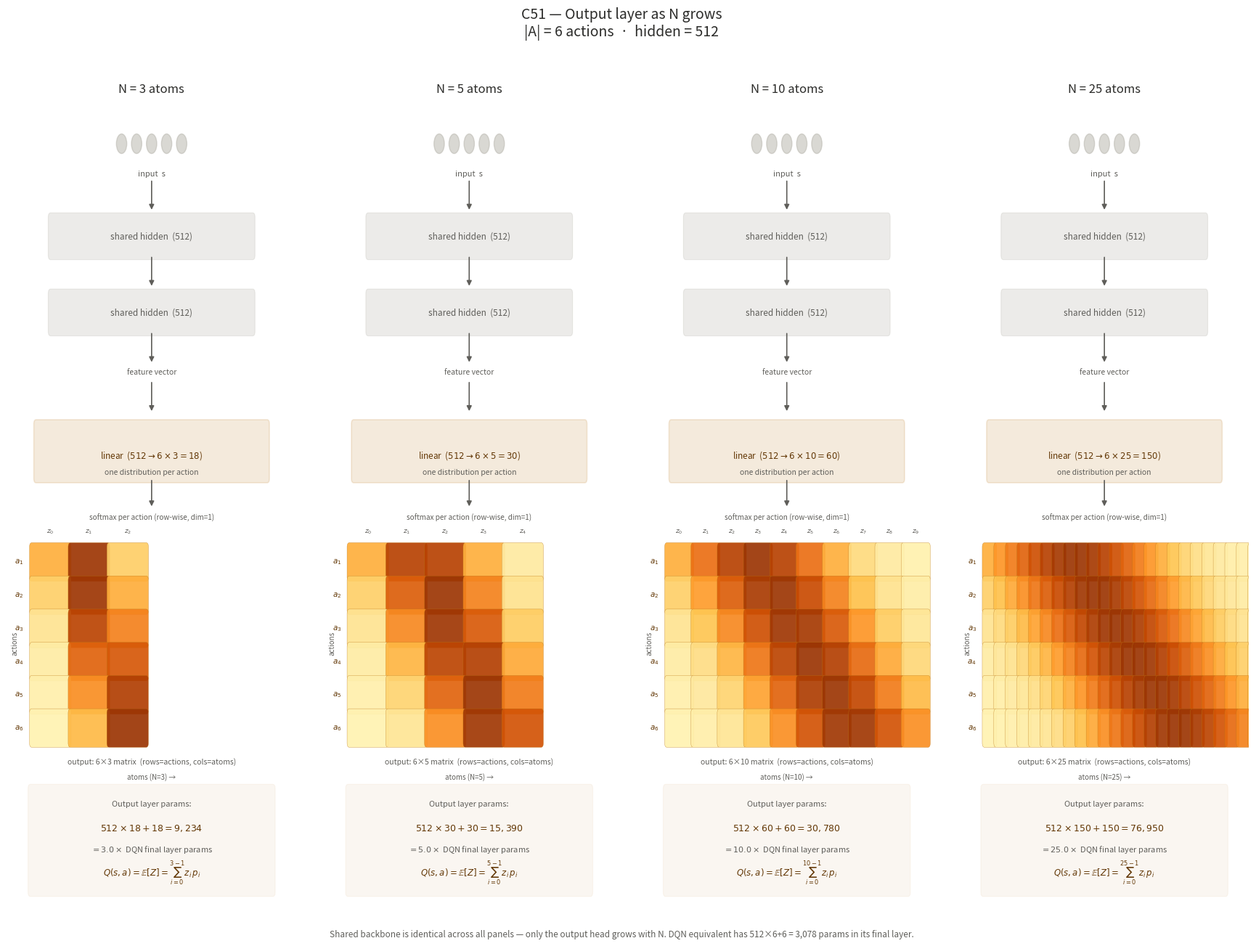

Here is the Python script that generated this plot: (Note: this script raises an exception after producing the figure.)
"""
C51 — Output Layer for N = 3, 5, 10, 25 atoms
===============================================
Shows how the distribution matrix grows as N increases,
keeping |A| = 6 actions fixed across all panels.

author: Guilherme Alves Silveira
generated with AI tools
"""

import numpy as np
import matplotlib.pyplot as plt
from matplotlib.patches import FancyBboxPatch
from matplotlib.gridspec import GridSpec

# ── Config ─────────────────────────────────────────────────────────────────────
N_ACTIONS  = 6
ATOM_COUNTS = [3, 5, 10, 25]
HIDDEN     = 512

# ── Colors ─────────────────────────────────────────────────────────────────────
C_SHARED = "#B4B2A9"
C_C51    = "#BA7517"
C_TEXT   = "#2C2C2A"
C_MUTED  = "#5F5E5A"
C_BG     = "#F8F8F8"

fig = plt.figure(figsize=(18, 13))
fig.patch.set_facecolor("white")

fig.suptitle(
    "C51 — Output layer as N grows\n"
    f"|A| = {N_ACTIONS} actions  ·  hidden = {HIDDEN}",
    fontsize=14, fontweight="500", y=0.99, color=C_TEXT
)

gs = GridSpec(1, 4, figure=fig,
              left=0.03, right=0.98,
              top=0.92,  bottom=0.04,
              wspace=0.10)

axes = [fig.add_subplot(gs[0, i]) for i in range(4)]
for ax in axes:
    ax.set_facecolor(C_BG)
    ax.set_xlim(0, 10)
    ax.axis("off")


# ── Helpers ────────────────────────────────────────────────────────────────────
def rounded_box(ax, x, y, w, h, color, alpha=1.0, lw=0.8,
                edgecolor=None, zorder=2):
    ec = edgecolor if edgecolor else color
    ax.add_patch(FancyBboxPatch(
        (x, y), w, h,
        boxstyle="round,pad=0.08",
        facecolor=color, edgecolor=ec,
        alpha=alpha, linewidth=lw, zorder=zorder
    ))


def label(ax, x, y, text, fontsize=9, color=C_TEXT,
          ha="center", va="center", weight="normal"):
    ax.text(x, y, text, fontsize=fontsize, color=color,
            ha=ha, va=va, fontweight=weight)


def arrow(ax, x1, y1, x2, y2, color=C_MUTED, lw=1.2):
    ax.annotate("",
                xy=(x2, y2), xytext=(x1, y1),
                arrowprops=dict(arrowstyle="-|>", color=color,
                                lw=lw, mutation_scale=10),
                zorder=3)


def neuron_row(ax, x_center, y, n, color, radius=0.18,
               spacing=0.52, alpha=0.5):
    total_w = (n - 1) * spacing
    x_start = x_center - total_w / 2
    for i in range(n):
        ax.add_patch(plt.Circle(
            (x_start + i * spacing, y), radius,
            color=color, alpha=alpha, zorder=3))


def shared_backbone(ax, ylim_top):
    """Draw the shared layers, returns y where the head starts."""
    top = ylim_top

    # input neurons
    neuron_row(ax, 5, top - 0.5, 5, C_SHARED)
    label(ax, 5, top - 1.05, "input  s", fontsize=8, color=C_MUTED)
    arrow(ax, 5, top - 1.15, 5, top - 1.75)

    # hidden 1
    rounded_box(ax, 1.5, top - 2.55, 7.0, 0.7,
                C_SHARED, alpha=0.25, edgecolor=C_SHARED)
    label(ax, 5, top - 2.2, "shared hidden  (512)",
          fontsize=8.5, color=C_MUTED)
    arrow(ax, 5, top - 2.55, 5, top - 3.15)

    # hidden 2
    rounded_box(ax, 1.5, top - 3.95, 7.0, 0.7,
                C_SHARED, alpha=0.25, edgecolor=C_SHARED)
    label(ax, 5, top - 3.6, "shared hidden  (512)",
          fontsize=8.5, color=C_MUTED)
    arrow(ax, 5, top - 3.95, 5, top - 4.55)

    label(ax, 5, top - 4.7, "feature vector",
          fontsize=7.5, color=C_MUTED)
    arrow(ax, 5, top - 4.85, 5, top - 5.45)

    return top - 5.45   # y where linear head begins


# ── Per-column layout ──────────────────────────────────────────────────────────
for col, N in enumerate(ATOM_COUNTS):
    ax  = axes[col]
    out = N_ACTIONS * N
    params = HIDDEN * out + out

    # dynamic ylim based on N
    # matrix width grows with N (columns = atoms); rows = actions, fixed at N_ACTIONS
    cell_h  = 0.55                  # fixed row height (one row per action)
    cell_w  = min(1.28, 8.5 / N)    # shrink cells as N grows (one column per atom)
    gap     = 0.06
    mat_h   = N_ACTIONS * (cell_h + gap)
    total_h = 5.6 + 1.8 + mat_h + 3.2   # backbone + head + matrix + info
    ylim    = total_h + 1.0

    ax.set_ylim(0, ylim)

    # title
    ax.text(5, ylim - 0.3, f"N = {N} atoms",
            fontsize=12, color=C_TEXT, ha="center",
            va="center", fontweight="500")

    # shared backbone
    y_head = shared_backbone(ax, ylim - 0.8)

    # linear head box
    rounded_box(ax, 1.0, y_head - 1.2, 8.0, 1.0,
                C_C51, alpha=0.15, edgecolor=C_C51, lw=1.2)
    label(ax, 5, y_head - 0.78,
          f"linear  ($512 \\rightarrow {N_ACTIONS} \\times {N} = {out}$)",
          fontsize=8.5, color="#633806", weight="500")
    label(ax, 5, y_head - 1.08,
          "one distribution per action",
          fontsize=7.5, color=C_MUTED)

    arrow(ax, 5, y_head - 1.2, 5, y_head - 1.75)
    label(ax, 5, y_head - 1.92,
          "softmax per action (row-wise, dim=1)",
          fontsize=7.2, color=C_MUTED)

    # distribution matrix — rows = actions (fixed), columns = atoms (grows with N)
    y_mat_top = y_head - 2.4
    x0 = 0.85

    # padding card around the matrix grid (~2px equivalent breathing room)
    pad = 0.14
    mat_x_left  = x0
    mat_x_right = x0 + N * (cell_w + gap) - gap
    mat_y_top   = y_mat_top - gap
    mat_y_bot   = y_mat_top - N_ACTIONS * (cell_h + gap)
    rounded_box(ax,
                mat_x_left - pad, mat_y_bot - pad,
                (mat_x_right - mat_x_left) + 2 * pad,
                (mat_y_top - mat_y_bot) + 2 * pad,
                "white", alpha=0.9, edgecolor="none", lw=0.6, zorder=1)

    # column headers (atoms)
    if N <= 10:
        for z_idx in range(N):
            cx = x0 + z_idx * (cell_w + gap)
            label(ax, cx + cell_w / 2, y_mat_top + 0.22,
                  f"$z_{z_idx}$", fontsize=6.5, color=C_MUTED)

    # action row labels + cells
    for a_idx in range(N_ACTIONS):
        cy = y_mat_top - (a_idx + 1) * (cell_h + gap)

        # row label
        label(ax, x0 - 0.28, cy + cell_h / 2,
              f"$a_{a_idx+1}$", fontsize=7.5, color="#633806",
              weight="500", ha="right", va="center")

        for z_idx in range(N):
            cx = x0 + z_idx * (cell_w + gap)
            # gaussian-ish intensity varying by atom and action
            mu_a = N * (0.3 + 0.07 * a_idx)
            intensity = np.exp(-0.5 * ((z_idx - mu_a) / (N * 0.22)) ** 2)
            color_val = plt.cm.YlOrBr(0.15 + 0.72 * intensity)
            rounded_box(ax, cx, cy, cell_w, cell_h,
                        color_val, alpha=0.92,
                        edgecolor="#BA7517", lw=0.25, zorder=2)

    # "actions" y-axis label
    ax.text(x0 - 0.6,
            y_mat_top - mat_h / 2,
            "actions",
            fontsize=7, color=C_MUTED,
            ha="center", va="center", rotation=90)

    y_below_mat = y_mat_top - mat_h - pad - 0.2
    label(ax, 5, y_below_mat,
          f"output: {N_ACTIONS}×{N} matrix  (rows=actions, cols=atoms)",
          fontsize=7.5, color=C_MUTED)
    label(ax, 5, y_below_mat - 0.28,
          f"atoms (N={N}) →",
          fontsize=7, color=C_MUTED)

    # params info box
    y_info = y_below_mat - 0.5
    rounded_box(ax, 0.8, y_info - 1.9, 8.4, 1.9,
                C_C51, alpha=0.06, edgecolor=C_C51, lw=0.8)

    label(ax, 5, y_info - 0.28,
          "Output layer params:", fontsize=8,
          color=C_MUTED, weight="500")
    label(ax, 5, y_info - 0.72,
          f"$512 \\times {out} + {out} = {params:,}$",
          fontsize=9, color="#633806", weight="500")

    ratio = params / (HIDDEN * N_ACTIONS + N_ACTIONS)
    label(ax, 5, y_info - 1.12,
          f"$= {ratio:.1f}\\times$ DQN final layer params",
          fontsize=8, color=C_MUTED)

    label(ax, 5, y_info - 1.55,
          f"$Q(s,a) = \\mathbb{{E}}[Z] = \\sum_{{i=0}}^{{{N} - 1}} z_i \\, p_i$",
          fontsize=8.5, color="#633806")

# ── Shared bottom annotation ───────────────────────────────────────────────────
fig.text(0.5, 0.005,
         "Shared backbone is identical across all panels — only the output head grows with N. "
         "DQN equivalent has 512×6+6 = 3,078 params in its final layer.",
         ha="center", fontsize=8.5, color=C_MUTED, style="italic")

OUT = "./graphics/c51_output_layer_atoms.jpg"
plt.savefig(OUT, dpi=160, bbox_inches="tight",
            facecolor=fig.get_facecolor())
plt.close()
print(f"Saved → {OUT}")
